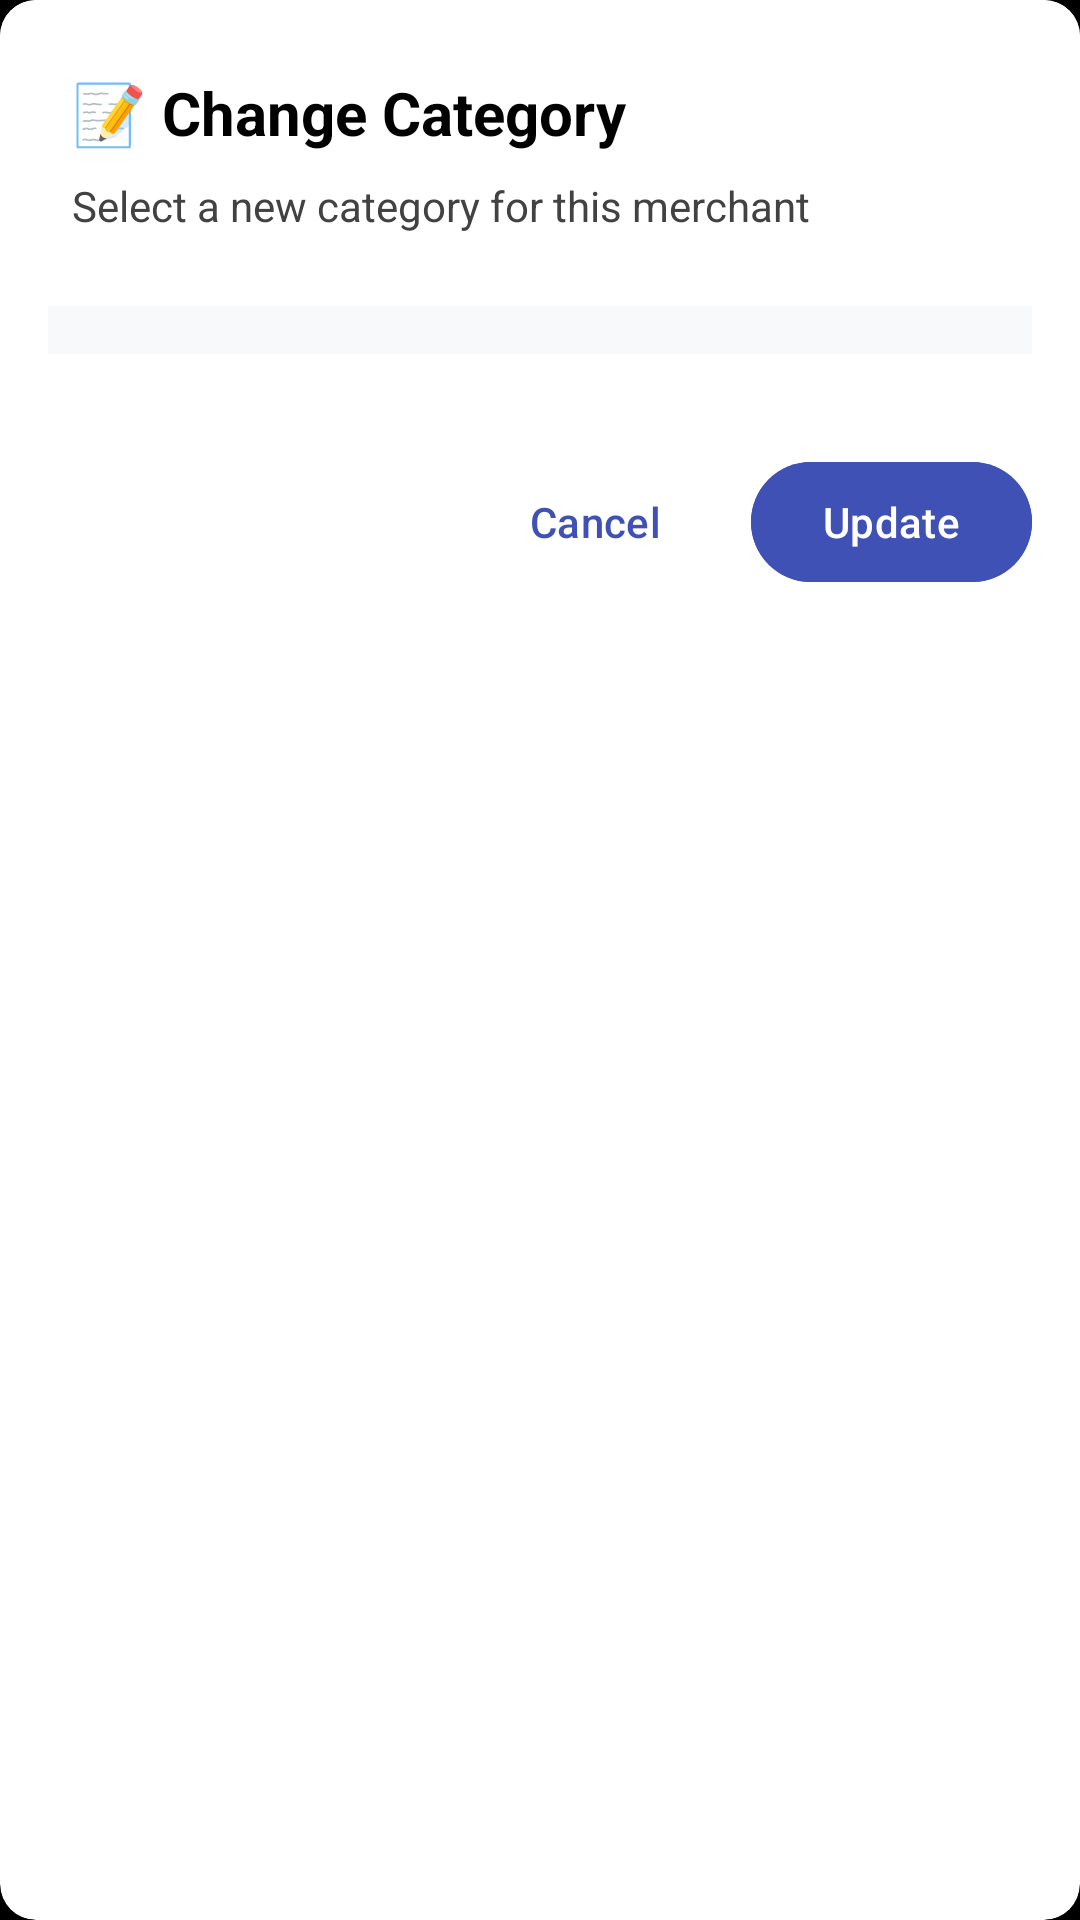

Android layout source for this screen:
<!-- AndroidManifest.xml: application theme Theme.ExpenseManager -->
<!-- res/layout/dialog_category_selection_custom.xml -->
<?xml version="1.0" encoding="utf-8"?>
<androidx.cardview.widget.CardView xmlns:android="http://schemas.android.com/apk/res/android"
    xmlns:app="http://schemas.android.com/apk/res-auto"
    android:layout_width="match_parent"
    android:layout_height="wrap_content"
    android:layout_margin="16dp"
    app:cardCornerRadius="12dp"
    app:cardElevation="8dp"
    app:cardBackgroundColor="@color/dialog_background"
    android:background="@color/dialog_background">

    <LinearLayout
        android:layout_width="match_parent"
        android:layout_height="wrap_content"
        android:orientation="vertical"
        android:padding="0dp">

        
        <LinearLayout
            android:layout_width="match_parent"
            android:layout_height="wrap_content"
            android:orientation="vertical"
            android:padding="24dp"
            android:paddingBottom="16dp"
            android:background="@color/dialog_background">

            <com.google.android.material.textview.MaterialTextView
                android:id="@+id/dialogTitle"
                android:layout_width="match_parent"
                android:layout_height="wrap_content"
                android:text="📝 Change Category"
                android:textSize="20sp"
                android:textStyle="bold"
                android:textColor="@color/dialog_text_primary"
                android:layout_marginBottom="8dp" />

            <com.google.android.material.textview.MaterialTextView
                android:id="@+id/dialogMessage"
                android:layout_width="match_parent"
                android:layout_height="wrap_content"
                android:text="Select a new category for this merchant"
                android:textSize="14sp"
                android:textColor="@color/dialog_text_secondary" />

        </LinearLayout>

        
        <ListView
            android:id="@+id/categoryListView"
            android:layout_width="match_parent"
            android:layout_height="wrap_content"
            android:layout_marginHorizontal="16dp"
            android:layout_marginBottom="16dp"
            android:choiceMode="singleChoice"
            android:divider="@color/divider"
            android:dividerHeight="1dp"
            android:maxHeight="300dp"
            android:scrollbars="vertical"
            android:background="@color/dialog_input_background"
            android:padding="8dp"
            android:listSelector="@color/primary" />

        
        <LinearLayout
            android:layout_width="match_parent"
            android:layout_height="wrap_content"
            android:orientation="horizontal"
            android:gravity="end"
            android:padding="16dp"
            android:paddingTop="8dp"
            android:background="@color/dialog_background">

            <com.google.android.material.button.MaterialButton
                android:id="@+id/btnCancel"
                android:layout_width="wrap_content"
                android:layout_height="wrap_content"
                android:text="Cancel"
                style="@style/Widget.Material3.Button.TextButton"
                android:layout_marginEnd="8dp"
                android:textColor="@color/primary"
                android:backgroundTint="@color/transparent" />

            <com.google.android.material.button.MaterialButton
                android:id="@+id/btnUpdate"
                android:layout_width="wrap_content"
                android:layout_height="wrap_content"
                android:text="Update"
                style="@style/Widget.Material3.Button"
                android:backgroundTint="@color/primary"
                android:textColor="@color/white" />

        </LinearLayout>

    </LinearLayout>

</androidx.cardview.widget.CardView>
<!-- resources referenced by this layout -->
<resources>
  <color name="dialog_background">#ffffff</color>
  <color name="dialog_input_background">#f8f9fa</color>
  <color name="dialog_text_primary">#000000</color>
  <color name="dialog_text_secondary">#424242</color>
  <color name="divider">#333333</color>
  <color name="primary">#3f51b5</color>
  <color name="transparent">#00000000</color>
  <color name="white">#FFFFFFFF</color>
  <style name="Theme.ExpenseManager" parent="Theme.Material3.DayNight">
          <item name="colorPrimary">@color/primary</item>
          <item name="colorPrimaryVariant">@color/primary_dark</item>
          <item name="colorOnPrimary">@color/text_on_primary</item>
          
          <item name="colorSecondary">@color/secondary</item>
          <item name="colorSecondaryVariant">@color/secondary_dark</item>
          <item name="colorOnSecondary">@color/white</item>
          
          <item name="colorSurface">@color/surface</item>
          <item name="colorOnSurface">@color/text_primary</item>
          
          <item name="colorError">@color/error</item>
          <item name="colorOnError">@color/white</item>
          
          <item name="android:colorBackground">@color/background</item>
          <item name="colorOnBackground">@color/text_primary</item>
          
          <item name="android:statusBarColor">@color/primary</item>
          <item name="android:windowLightStatusBar" tools:targetApi="m">false</item>
      </style>
  <color name="primary_dark">#1a237e</color>
  <color name="text_on_primary">#ffffff</color>
  <color name="secondary">#ff6b35</color>
  <color name="secondary_dark">#c53d13</color>
  <color name="surface">#1e1e1e</color>
  <color name="text_primary">#ffffff</color>
  <color name="error">#e53e3e</color>
  <color name="background">#000000</color>
</resources>
